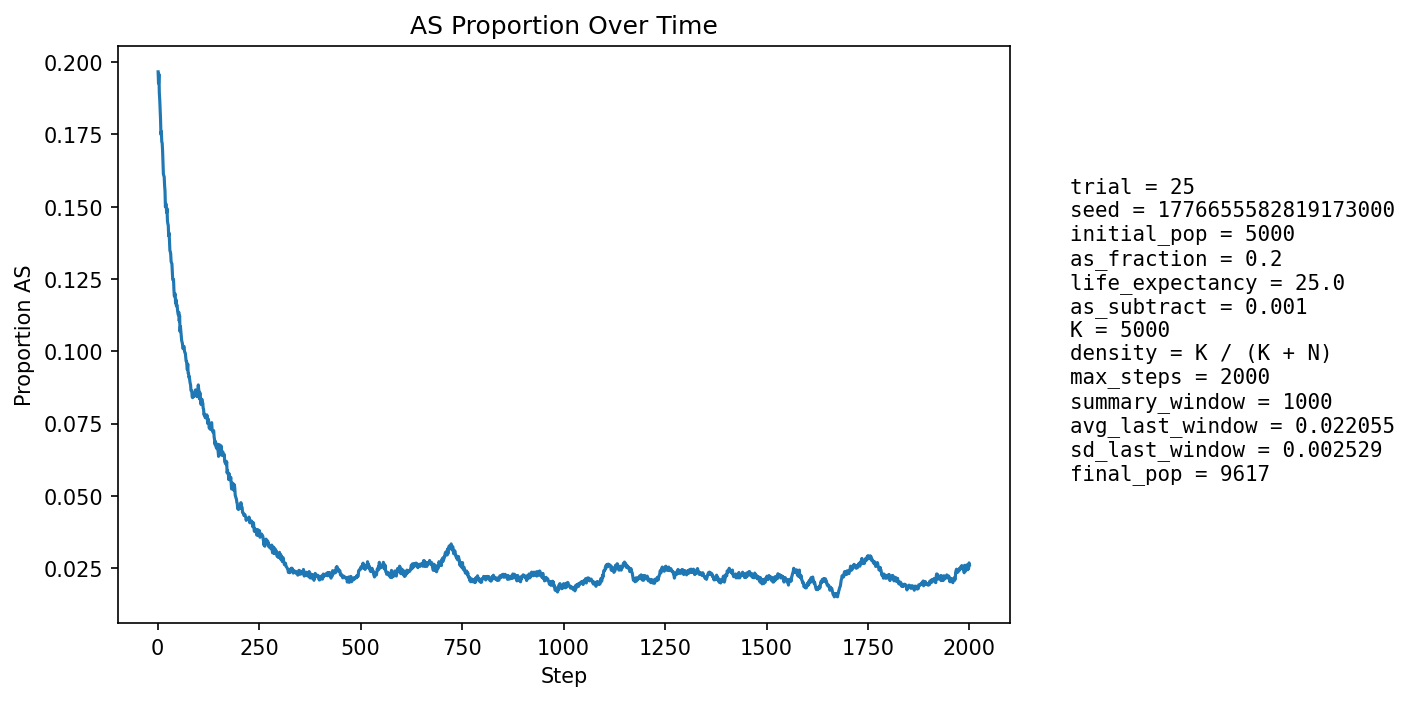

The data file committed next to this chart (first rows):
step, population_size, births, newborn_AA, newborn_AS, newborn_SS, prop_newborn_AA, prop_newborn_AS, prop_newborn_SS, prop_repro_AA, prop_repro_AS, prop_AS_population
1, 5385, 1296, 1039, 241, 16, 0.8017, 0.186, 0.01235, 0.8008, 0.1992, 0.1967
2, 5574, 1249, 1019, 221, 9, 0.8159, 0.1769, 0.007206, 0.8012, 0.1988, 0.1927
3, 5738, 1229, 967, 249, 13, 0.7868, 0.2026, 0.01058, 0.8015, 0.1985, 0.1959
4, 5895, 1216, 1004, 204, 8, 0.8257, 0.1678, 0.006579, 0.8009, 0.1991, 0.1893
5, 6115, 1291, 1058, 225, 8, 0.8195, 0.1743, 0.006197, 0.8037, 0.1963, 0.1871
6, 6331, 1338, 1100, 224, 14, 0.8221, 0.1674, 0.01046, 0.8081, 0.1919, 0.1835
7, 6537, 1372, 1126, 224, 22, 0.8207, 0.1633, 0.01603, 0.8064, 0.1936, 0.1802
8, 6743, 1398, 1169, 213, 16, 0.8362, 0.1524, 0.01144, 0.8118, 0.1882, 0.175
9, 6953, 1431, 1163, 251, 17, 0.8127, 0.1754, 0.01188, 0.8155, 0.1845, 0.176
10, 7173, 1466, 1218, 236, 12, 0.8308, 0.161, 0.008186, 0.8197, 0.1803, 0.1725
11, 7387, 1498, 1231, 253, 14, 0.8218, 0.1689, 0.009346, 0.8236, 0.1764, 0.1721
12, 7599, 1528, 1273, 244, 11, 0.8331, 0.1597, 0.007199, 0.8291, 0.1709, 0.1695
13, 7776, 1530, 1292, 228, 10, 0.8444, 0.149, 0.006536, 0.8291, 0.1709, 0.1658
14, 7943, 1544, 1320, 216, 8, 0.8549, 0.1399, 0.005181, 0.8315, 0.1685, 0.1613
15, 8093, 1563, 1310, 242, 11, 0.8381, 0.1548, 0.007038, 0.8335, 0.1665, 0.1608
16, 8240, 1587, 1322, 255, 10, 0.833, 0.1607, 0.006301, 0.8342, 0.1658, 0.1603
17, 8367, 1600, 1352, 235, 13, 0.845, 0.1469, 0.008125, 0.8379, 0.1621, 0.1573
18, 8485, 1612, 1363, 238, 11, 0.8455, 0.1476, 0.006824, 0.8422, 0.1578, 0.1555
19, 8596, 1622, 1408, 205, 9, 0.8681, 0.1264, 0.005549, 0.8434, 0.1566, 0.15
20, 8702, 1633, 1380, 247, 6, 0.8451, 0.1513, 0.003674, 0.8428, 0.1572, 0.1511
21, 8789, 1640, 1383, 245, 12, 0.8433, 0.1494, 0.007317, 0.8461, 0.1539, 0.1504
22, 8867, 1649, 1405, 231, 13, 0.852, 0.1401, 0.007884, 0.8474, 0.1526, 0.148
23, 8943, 1656, 1390, 255, 11, 0.8394, 0.154, 0.006643, 0.8537, 0.1463, 0.1494
24, 9008, 1661, 1436, 214, 11, 0.8645, 0.1288, 0.006623, 0.8538, 0.1462, 0.1451
25, 9069, 1667, 1429, 229, 9, 0.8572, 0.1374, 0.005399, 0.8531, 0.1469, 0.1441
26, 9118, 1671, 1427, 234, 10, 0.854, 0.14, 0.005984, 0.8539, 0.1461, 0.1436
27, 9161, 1677, 1454, 209, 14, 0.867, 0.1246, 0.008348, 0.853, 0.147, 0.1399
28, 9204, 1679, 1432, 240, 7, 0.8529, 0.1429, 0.004169, 0.857, 0.143, 0.1409
29, 9241, 1682, 1456, 217, 9, 0.8656, 0.129, 0.005351, 0.8585, 0.1415, 0.1383
30, 9278, 1685, 1481, 196, 8, 0.8789, 0.1163, 0.004748, 0.8591, 0.1409, 0.1348
31, 9310, 1687, 1465, 217, 5, 0.8684, 0.1286, 0.002964, 0.8607, 0.1393, 0.1345
32, 9326, 1689, 1456, 220, 13, 0.862, 0.1303, 0.007697, 0.861, 0.139, 0.1337
33, 9353, 1692, 1481, 204, 7, 0.8753, 0.1206, 0.004137, 0.8637, 0.1363, 0.1311
34, 9372, 1694, 1469, 217, 8, 0.8672, 0.1281, 0.004723, 0.8672, 0.1328, 0.1306
35, 9388, 1696, 1464, 222, 10, 0.8632, 0.1309, 0.005896, 0.8697, 0.1303, 0.1303
36, 9405, 1697, 1487, 200, 10, 0.8763, 0.1179, 0.005893, 0.8699, 0.1301, 0.1276
37, 9418, 1697, 1498, 189, 10, 0.8827, 0.1114, 0.005893, 0.8724, 0.1276, 0.1248
38, 9438, 1699, 1486, 209, 4, 0.8746, 0.123, 0.002354, 0.8734, 0.1266, 0.1248
39, 9452, 1699, 1480, 216, 3, 0.8711, 0.1271, 0.001766, 0.8724, 0.1276, 0.1248
40, 9464, 1700, 1513, 182, 5, 0.89, 0.1071, 0.002941, 0.875, 0.125, 0.1212
41, 9476, 1700, 1514, 179, 7, 0.8906, 0.1053, 0.004118, 0.8776, 0.1224, 0.119
42, 9483, 1702, 1489, 206, 7, 0.8749, 0.121, 0.004113, 0.8772, 0.1228, 0.1196
43, 9492, 1703, 1486, 211, 6, 0.8726, 0.1239, 0.003523, 0.8774, 0.1226, 0.1199
44, 9497, 1704, 1517, 181, 6, 0.8903, 0.1062, 0.003521, 0.8807, 0.1193, 0.1167
45, 9499, 1705, 1488, 206, 11, 0.8727, 0.1208, 0.006452, 0.8833, 0.1167, 0.1179
46, 9509, 1706, 1516, 183, 7, 0.8886, 0.1073, 0.004103, 0.8833, 0.1167, 0.1157
47, 9511, 1706, 1496, 202, 8, 0.8769, 0.1184, 0.004689, 0.883, 0.117, 0.1162
48, 9521, 1706, 1505, 198, 3, 0.8822, 0.1161, 0.001758, 0.8851, 0.1149, 0.1156
49, 9526, 1706, 1517, 183, 6, 0.8892, 0.1073, 0.003517, 0.8841, 0.1159, 0.114
50, 9533, 1706, 1520, 184, 2, 0.891, 0.1079, 0.001172, 0.886, 0.114, 0.1131
51, 9534, 1706, 1513, 186, 7, 0.8869, 0.109, 0.004103, 0.8861, 0.1139, 0.1125
52, 9532, 1707, 1495, 202, 10, 0.8758, 0.1183, 0.005858, 0.8852, 0.1148, 0.1135
53, 9534, 1707, 1530, 170, 7, 0.8963, 0.09959, 0.004101, 0.8859, 0.1141, 0.1104
54, 9538, 1708, 1500, 202, 6, 0.8782, 0.1183, 0.003513, 0.8878, 0.1122, 0.1123
55, 9537, 1708, 1557, 144, 7, 0.9116, 0.08431, 0.004098, 0.8892, 0.1108, 0.1068
56, 9541, 1707, 1513, 188, 6, 0.8864, 0.1101, 0.003515, 0.8876, 0.1124, 0.1086
57, 9543, 1708, 1532, 171, 5, 0.897, 0.1001, 0.002927, 0.8903, 0.1097, 0.1068
58, 9545, 1708, 1533, 169, 6, 0.8975, 0.09895, 0.003513, 0.8885, 0.1115, 0.1054
59, 9551, 1708, 1542, 165, 1, 0.9028, 0.0966, 0.0005855, 0.8938, 0.1062, 0.1038
60, 9544, 1707, 1527, 171, 9, 0.8946, 0.1002, 0.005272, 0.8941, 0.1059, 0.1032
... 1,940 more rows
